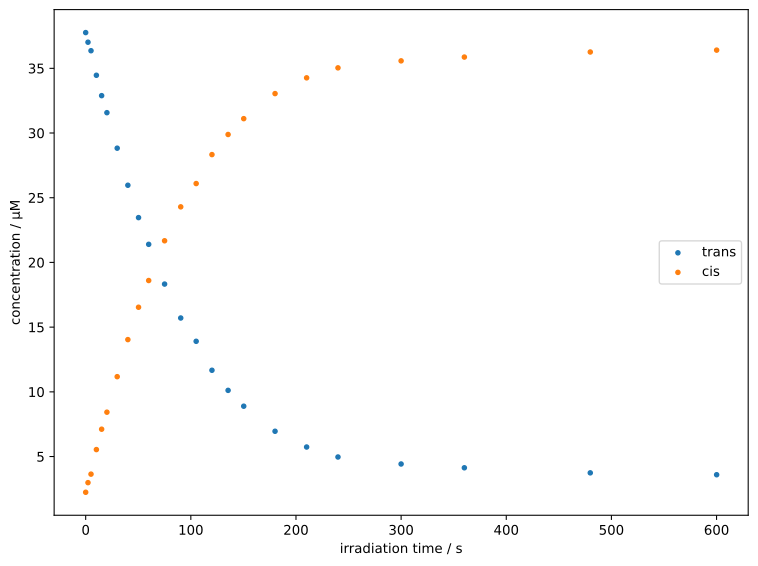

Source data for this figure (header and first rows):
time / s, c_A / uM, c_B / uM
0.0, 37.76, 2.24
2.188, 37.02, 2.984
5.062, 36.36, 3.641
10.17, 34.46, 5.538
15.17, 32.89, 7.113
20.19, 31.57, 8.428
29.96, 28.83, 11.17
40.12, 25.96, 14.04
50.27, 23.46, 16.54
59.93, 21.4, 18.6
75.04, 18.33, 21.67
90.39, 15.71, 24.29
105.1, 13.91, 26.09
120.1, 11.67, 28.33
135.4, 10.11, 29.89
150.3, 8.891, 31.11
180.1, 6.954, 33.05
210.1, 5.737, 34.26
239.9, 4.965, 35.03
300, 4.425, 35.58
360.1, 4.132, 35.87
479.9, 3.74, 36.26
600.1, 3.595, 36.4
